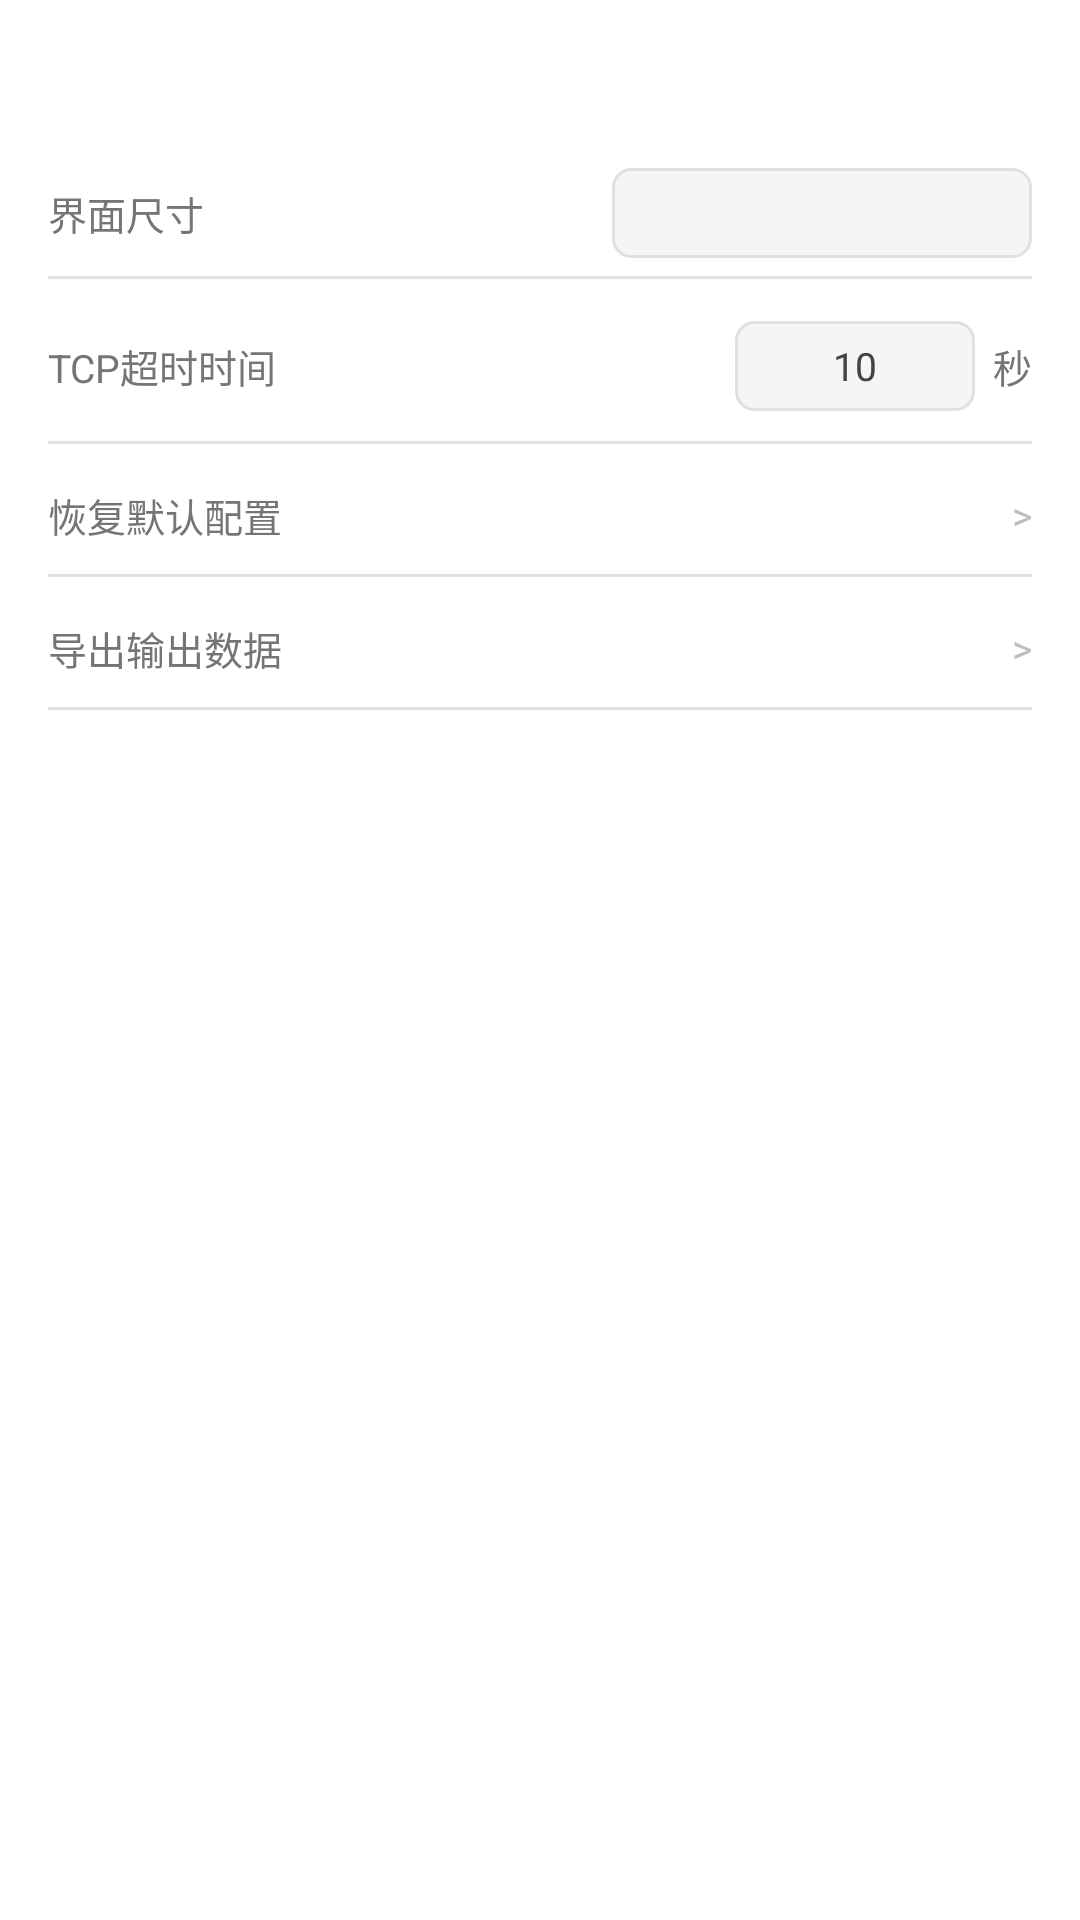

Produce the Android XML layout that renders to this screen, including the resource entries it uses.
<!-- AndroidManifest.xml: application theme Theme.ECHO -->
<!-- res/layout/page_settings.xml -->
<?xml version="1.0" encoding="utf-8"?>
<ScrollView xmlns:android="http://schemas.android.com/apk/res/android"
    android:layout_width="match_parent"
    android:layout_height="match_parent"
    android:background="@android:color/white">

    <LinearLayout
        android:layout_width="match_parent"
        android:layout_height="wrap_content"
        android:orientation="vertical"
        android:paddingBottom="12dp">

        
        <LinearLayout
            android:id="@+id/settingsHeader"
            android:layout_width="match_parent"
            android:layout_height="48dp"
            android:gravity="center_vertical"
            android:orientation="horizontal"
            android:paddingStart="20dp"
            android:paddingEnd="20dp">

            <TextView
                android:id="@+id/settingsHeaderTitle"
                android:layout_width="wrap_content"
                android:layout_height="wrap_content"
                android:text="@string/nav_header_settings"
                android:textColor="@android:color/white"
                android:textSize="16sp"
                android:textStyle="bold" />
        </LinearLayout>

        
        <LinearLayout
            android:layout_width="match_parent"
            android:layout_height="wrap_content"
            android:orientation="horizontal"
            android:gravity="center_vertical"
            android:paddingStart="16dp"
            android:paddingEnd="16dp"
            android:paddingTop="8dp"
            android:paddingBottom="2dp">

            <TextView
                android:layout_width="wrap_content"
                android:layout_height="wrap_content"
                android:text="@string/settings_ui_size"
                android:textColor="#757575"
                android:textSize="13sp" />

            <Space
                android:layout_width="0dp"
                android:layout_height="1dp"
                android:layout_weight="1" />

            <Spinner
                android:id="@+id/settingsSpinner"
                android:layout_width="140dp"
                android:layout_height="30dp"
                android:background="@drawable/bg_spinner_item"
                android:paddingStart="8dp"
                android:paddingEnd="8dp"
                android:popupBackground="@android:color/white"
                android:dropDownVerticalOffset="1dp"
                android:textSize="13sp"
                android:textColor="#424242" />
        </LinearLayout>

        
        <View
            android:layout_width="match_parent"
            android:layout_height="1dp"
            android:background="#E0E0E0"
            android:layout_marginStart="16dp"
            android:layout_marginEnd="16dp"
            android:layout_marginTop="4dp"
            android:layout_marginBottom="8dp" />

        <LinearLayout
            android:layout_width="match_parent"
            android:layout_height="wrap_content"
            android:orientation="horizontal"
            android:gravity="center_vertical"
            android:paddingStart="16dp"
            android:paddingEnd="16dp"
            android:paddingTop="6dp"
            android:paddingBottom="2dp">

            <TextView
                android:layout_width="wrap_content"
                android:layout_height="wrap_content"
                android:text="@string/settings_tcp_timeout"
                android:textColor="#757575"
                android:textSize="13sp" />

            <Space
                android:layout_width="0dp"
                android:layout_height="1dp"
                android:layout_weight="1" />

            <EditText
                android:id="@+id/tcpTimeoutEdit"
                android:layout_width="80dp"
                android:layout_height="30dp"
                android:background="@drawable/bg_spinner_item"
                android:paddingStart="8dp"
                android:paddingEnd="8dp"
                android:textSize="13sp"
                android:textColor="#424242"
                android:inputType="number"
                android:maxLines="1"
                android:gravity="center"
                android:text="10" />

            <TextView
                android:layout_width="wrap_content"
                android:layout_height="wrap_content"
                android:layout_marginStart="6dp"
                android:text="@string/settings_tcp_timeout_unit"
                android:textColor="#757575"
                android:textSize="13sp" />
        </LinearLayout>

        
        <View
            android:layout_width="match_parent"
            android:layout_height="1dp"
            android:background="#E0E0E0"
            android:layout_marginStart="16dp"
            android:layout_marginEnd="16dp"
            android:layout_marginTop="8dp"
            android:layout_marginBottom="8dp" />

        
        <LinearLayout
            android:id="@+id/settingsResetRow"
            android:layout_width="match_parent"
            android:layout_height="wrap_content"
            android:orientation="horizontal"
            android:gravity="center_vertical"
            android:paddingStart="16dp"
            android:paddingEnd="16dp"
            android:paddingTop="6dp"
            android:paddingBottom="2dp"
            android:clickable="true"
            android:focusable="true"
            android:background="?android:attr/selectableItemBackground">

            <TextView
                android:id="@+id/settingsResetLabel"
                android:layout_width="wrap_content"
                android:layout_height="wrap_content"
                android:text="@string/settings_reset"
                android:textColor="#757575"
                android:textSize="13sp" />

            <Space
                android:layout_width="0dp"
                android:layout_height="1dp"
                android:layout_weight="1" />

            <TextView
                android:layout_width="wrap_content"
                android:layout_height="wrap_content"
                android:text=">"
                android:textColor="#BDBDBD"
                android:textSize="13sp" />
        </LinearLayout>

        
        <View
            android:layout_width="match_parent"
            android:layout_height="1dp"
            android:background="#E0E0E0"
            android:layout_marginStart="16dp"
            android:layout_marginEnd="16dp"
            android:layout_marginTop="8dp"
            android:layout_marginBottom="8dp" />

        
        <LinearLayout
            android:id="@+id/settingsExportRow"
            android:layout_width="match_parent"
            android:layout_height="wrap_content"
            android:orientation="horizontal"
            android:gravity="center_vertical"
            android:paddingStart="16dp"
            android:paddingEnd="16dp"
            android:paddingTop="6dp"
            android:paddingBottom="2dp"
            android:clickable="true"
            android:focusable="true"
            android:background="?android:attr/selectableItemBackground">

            <TextView
                android:id="@+id/settingsExportLabel"
                android:layout_width="wrap_content"
                android:layout_height="wrap_content"
                android:text="@string/settings_export"
                android:textColor="#757575"
                android:textSize="13sp" />

            <Space
                android:layout_width="0dp"
                android:layout_height="1dp"
                android:layout_weight="1" />

            <TextView
                android:layout_width="wrap_content"
                android:layout_height="wrap_content"
                android:text=">"
                android:textColor="#BDBDBD"
                android:textSize="13sp" />
        </LinearLayout>

        
        <View
            android:layout_width="match_parent"
            android:layout_height="1dp"
            android:background="#E0E0E0"
            android:layout_marginStart="16dp"
            android:layout_marginEnd="16dp"
            android:layout_marginTop="8dp"
            android:layout_marginBottom="8dp" />

    </LinearLayout>
</ScrollView>
<!-- resources referenced by this layout -->
<resources>
  <!-- drawable bg_spinner_item (drawable) -->
  <?xml version="1.0" encoding="utf-8"?>
  <shape xmlns:android="http://schemas.android.com/apk/res/android"
      android:shape="rectangle">
      <solid android:color="#F5F5F5" />
      <stroke android:width="1dp" android:color="#E0E0E0" />
      <corners android:radius="6dp" />
  </shape>
  <string name="nav_header_settings">ECHO+ 设置</string>
  <string name="settings_export">导出输出数据</string>
  <string name="settings_reset">恢复默认配置</string>
  <string name="settings_tcp_timeout">TCP超时时间</string>
  <string name="settings_tcp_timeout_unit">秒</string>
  <string name="settings_ui_size">界面尺寸</string>
  <style name="Theme.ECHO" parent="Theme.MaterialComponents.Light.NoActionBar">
          <item name="colorPrimary">#FF2983BB</item>
          <item name="colorOnPrimary">@android:color/white</item>
          <item name="colorSecondary">#FF03DAC5</item>
          <item name="colorOnSecondary">@android:color/black</item>
      </style>
</resources>
